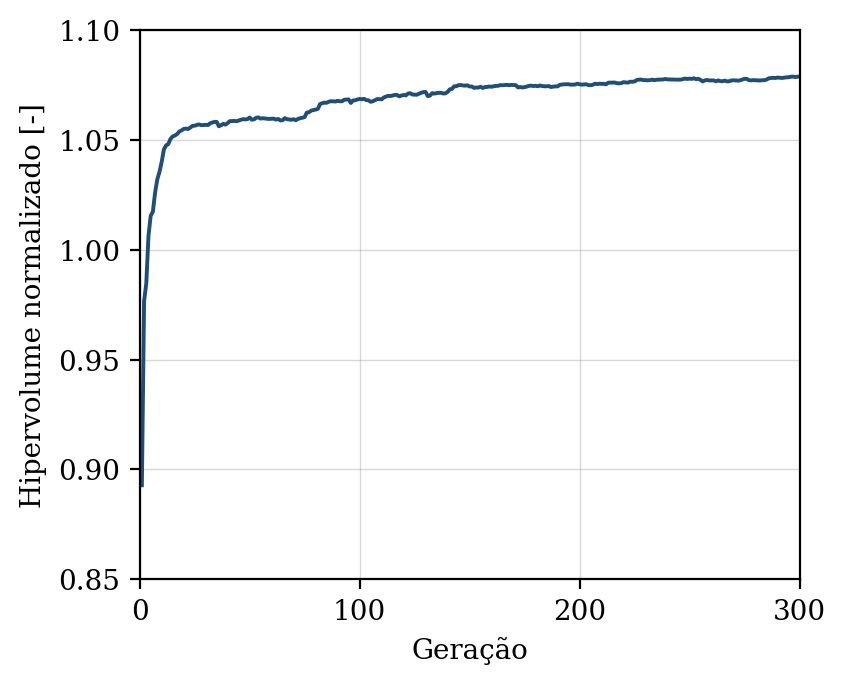

Source data for this figure (header and first rows):
geracao, hipervolume, n_solucoes, n_avaliacoes
1, 0.8928, 9, 50
2, 0.9765, 16, 100
3, 0.9847, 15, 150
4, 1.006, 26, 200
5, 1.015, 30, 250
6, 1.017, 39, 300
7, 1.026, 42, 350
8, 1.032, 50, 400
9, 1.035, 50, 450
10, 1.04, 50, 500
11, 1.046, 50, 550
12, 1.047, 50, 600
13, 1.048, 50, 650
14, 1.05, 50, 700
15, 1.052, 50, 750
16, 1.052, 50, 800
17, 1.053, 50, 850
18, 1.054, 50, 900
19, 1.054, 50, 950
20, 1.055, 50, 1000
21, 1.055, 50, 1050
22, 1.055, 50, 1100
23, 1.056, 50, 1150
24, 1.056, 50, 1200
25, 1.056, 50, 1250
26, 1.057, 50, 1300
27, 1.057, 50, 1350
28, 1.057, 50, 1400
29, 1.057, 50, 1450
30, 1.057, 50, 1500
31, 1.057, 50, 1550
32, 1.058, 50, 1600
33, 1.058, 50, 1650
34, 1.058, 50, 1700
35, 1.058, 50, 1750
36, 1.056, 50, 1800
37, 1.057, 50, 1850
38, 1.057, 50, 1900
39, 1.057, 50, 1950
40, 1.058, 50, 2000
41, 1.059, 50, 2050
42, 1.059, 50, 2100
43, 1.059, 50, 2150
44, 1.058, 50, 2200
45, 1.059, 50, 2250
46, 1.059, 50, 2300
47, 1.059, 50, 2350
48, 1.059, 50, 2400
49, 1.059, 50, 2450
50, 1.06, 50, 2500
51, 1.059, 50, 2550
52, 1.059, 50, 2600
53, 1.06, 50, 2650
54, 1.06, 50, 2700
55, 1.06, 50, 2750
56, 1.06, 50, 2800
57, 1.06, 50, 2850
58, 1.06, 50, 2900
59, 1.06, 50, 2950
60, 1.06, 50, 3000
... 240 more rows
